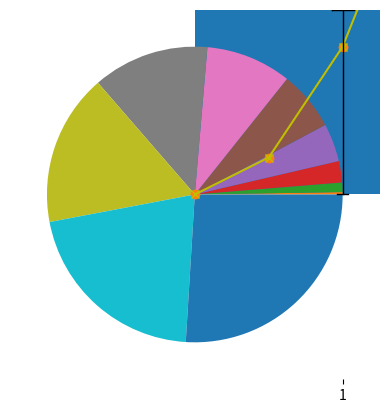

This chart was generated by the following Python code:
import matplotlib.pyplot as plt
import numpy as np
#importando las librerias plt es para graficcar
x=np.linspace(0,5,11)
#recorda que en un rango de 0 a 5 tomara 11 valores mi variable x ya que use el linspace
y=x**2
#ahora mostrare la grafica que es una grafica de una funcion cuadratica como observaremos

#plt.plot para darle los valores y la construta
#plt.plot(x,y)

#AHORA VAMOS A MODIFICAR LA GRAFICA PARA PRESENTARLA COMO YO QUIERA arriba me la prsentara de una forma basica aca la presentare como yo quiera el 'rx'  la primera linea es que me presente la linea en rojo y el x es que sea en x y el o es en circulos y asi si le agregamos una linea indica continuidad - , y con : indicara consecucion de puntos etc puedo dejarla sola osea los valores o solo el y quye es el color o yD que sran diamantes etc...
plt.plot(x,y,'yx-')
#y el show para ver la grafica
plt.show()
"""AHORA GRAFICARE UN HISTO GRAMA QUE ES HISTORIA DE VALORES DE Y"""
plt.hist(y)
plt.show()

"""graficandolo de otra manera en este caso una grafica de pie"""
plt.pie(y)
plt.show()
"""AHORA CRANDO CORRELACION ENTRE LAS VARIABLES X AND Y"""
plt.scatter(x,y)
plt.show()
"""DISTRIBUCION DE LOS DATOS ME GENERA UNA GRAFICA DE COMO SE ESTAN DISTRIBUYENDO LOS DATOS"""
plt.boxplot(x)
plt.show()
